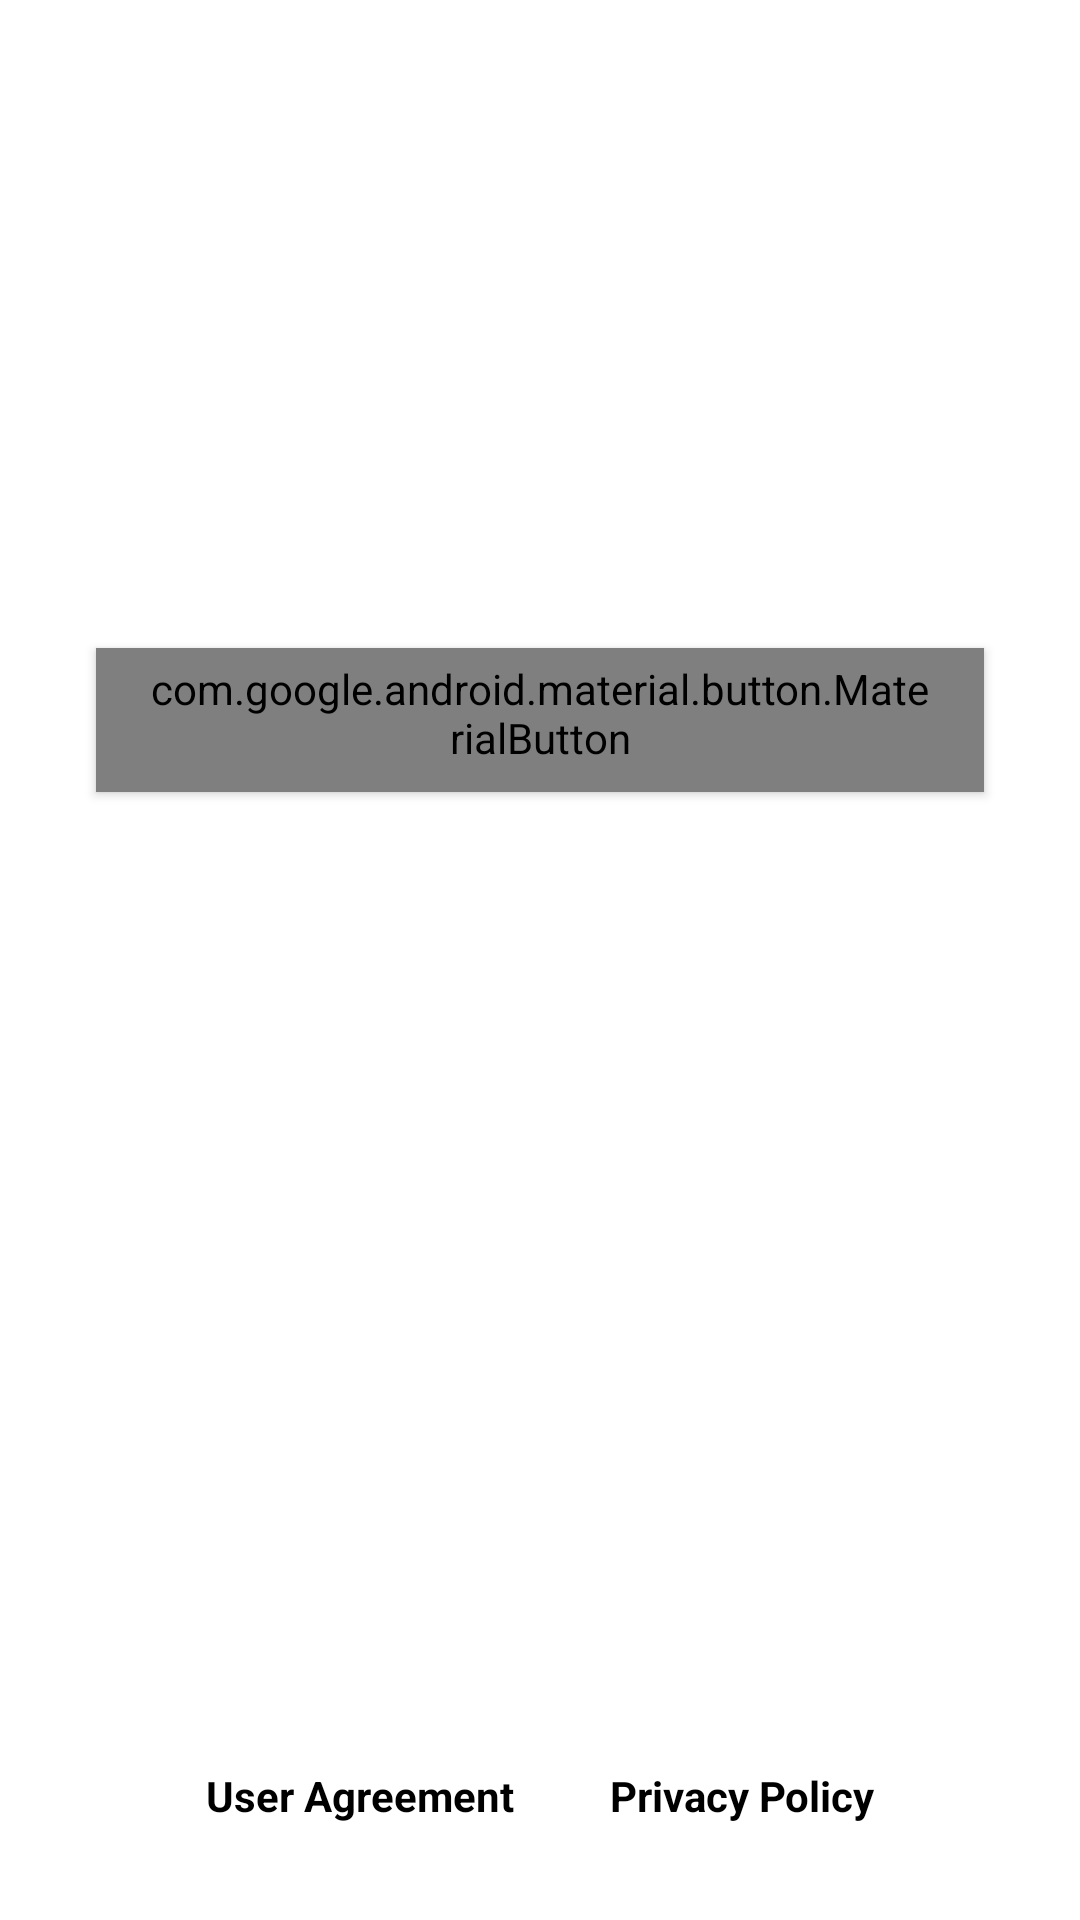

Layout XML and referenced resources for this Android screen:
<!-- AndroidManifest.xml: application theme Theme.Calendar -->
<!-- res/layout/activity_splash.xml -->
<?xml version="1.0" encoding="utf-8"?>
<androidx.constraintlayout.widget.ConstraintLayout
    xmlns:android="http://schemas.android.com/apk/res/android"
    xmlns:app="http://schemas.android.com/apk/res-auto"
    xmlns:tools="http://schemas.android.com/tools"
    android:layout_width="match_parent"
    android:layout_height="match_parent"
    android:background="@color/white"
    tools:context=".SplashActivity">

  
  <androidx.appcompat.widget.AppCompatImageView
      android:id="@+id/ivLogo"
      android:layout_width="120dp"
      android:layout_height="120dp"
      app:srcCompat="@drawable/ic_schedule"
      app:tint="@android:color/white"
      android:contentDescription="@string/app_name"
      app:layout_constraintTop_toTopOf="parent"
      android:layout_marginTop="64dp"
      app:layout_constraintStart_toStartOf="parent"
      app:layout_constraintEnd_toEndOf="parent"/>

  
  <com.google.android.material.button.MaterialButton
      android:id="@+id/btnStart"
      style="@style/Widget.MaterialComponents.Button"
      android:layout_width="0dp"
      android:layout_height="wrap_content"
      app:layout_constraintTop_toBottomOf="@id/ivLogo"
      android:layout_marginTop="32dp"
      app:layout_constraintStart_toStartOf="parent"
      app:layout_constraintEnd_toEndOf="parent"
      android:layout_marginStart="32dp"
      android:layout_marginEnd="32dp"
      android:text="@string/btn_start"/>

  
  <LinearLayout
      android:id="@+id/llLinks"
      android:layout_width="wrap_content"
      android:layout_height="wrap_content"
      android:orientation="horizontal"
      app:layout_constraintBottom_toBottomOf="parent"
      android:layout_marginBottom="24dp"
      app:layout_constraintStart_toStartOf="parent"
      app:layout_constraintEnd_toEndOf="parent">

    <TextView
        android:id="@+id/tvUserAgreement"
        android:layout_width="wrap_content"
        android:layout_height="wrap_content"
        android:text="@string/user_agreement"
        android:textColor="@color/black"
        android:padding="8dp"
        android:textStyle="bold"/>

    
    <View
        android:layout_width="16dp"
        android:layout_height="0dp"/>

    <TextView
        android:id="@+id/tvPrivacyPolicy"
        android:layout_width="wrap_content"
        android:layout_height="wrap_content"
        android:text="@string/privacy_policy"
        android:textColor="@color/black"
        android:padding="8dp"
        android:textStyle="bold"/>

  </LinearLayout>

</androidx.constraintlayout.widget.ConstraintLayout>
<!-- resources referenced by this layout -->
<resources>
  <color name="black">#FF000000</color>
  <color name="white">#FFFFFFFF</color>
  <string name="app_name">Calendar Icon App</string>
  <string name="btn_start">Start</string>
  <string name="privacy_policy">Privacy Policy</string>
  <string name="user_agreement">User Agreement</string>
  <style name="Theme.Calendar" parent="Theme.AppCompat.Light.NoActionBar">
          
          <item name="colorPrimary">@color/primaryColor</item>
          <item name="colorPrimaryDark">@color/primaryDarkColor</item>
          <item name="colorAccent">@color/accentColor</item>
          
          <item name="android:windowBackground">@color/backgroundColor</item>
      </style>
  <color name="primaryColor">#DD2F45</color>
  <color name="primaryDarkColor">#C1273C</color>
  <color name="accentColor">#EABAB9</color>
  <color name="backgroundColor">#E0E7EC</color>
</resources>
